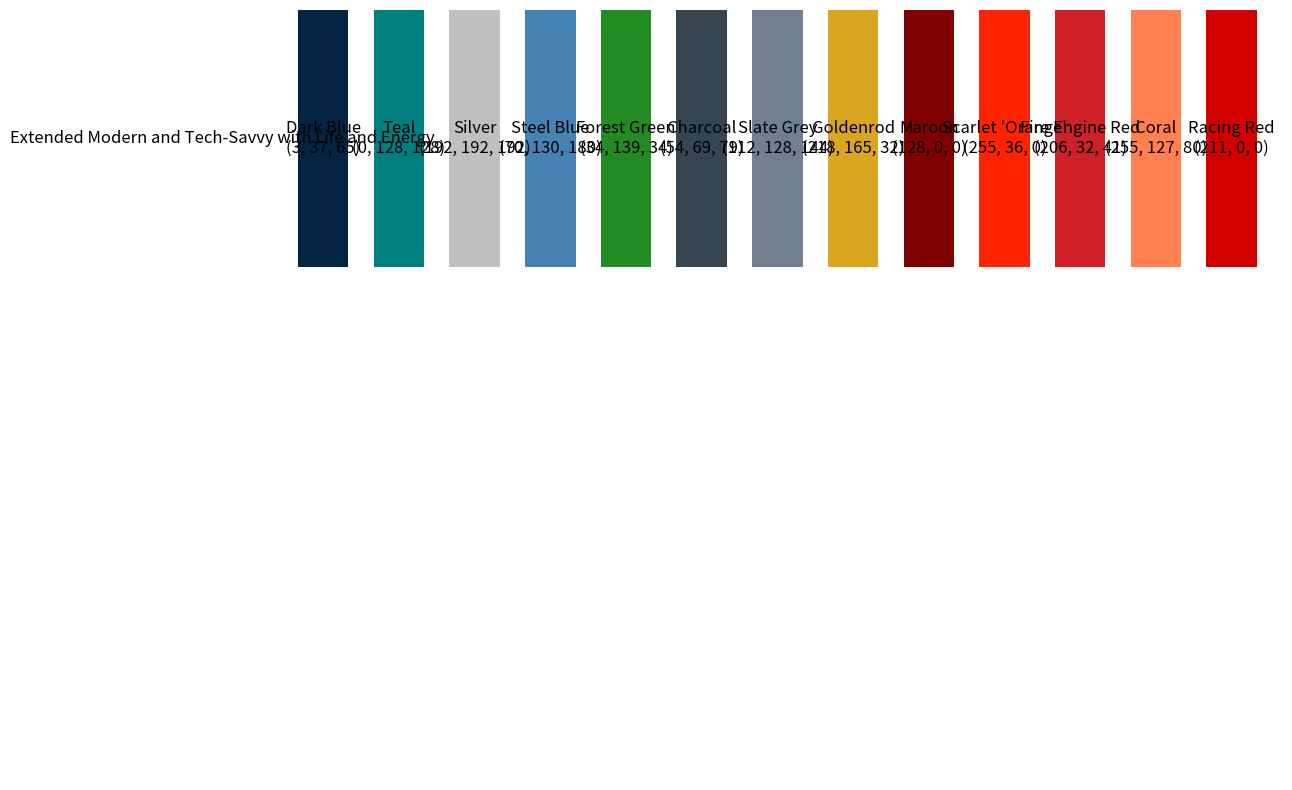

Generate this figure with matplotlib:
import matplotlib.pyplot as plt
import matplotlib.patches as patches

# Replaceable dictionary for color palettes
# Replaceable dictionary for color palettes
palettes = {
    'Extended Modern and Tech-Savvy with Life and Energy': [
        ("Dark Blue", (3, 37, 65)),
        ("Teal", (0, 128, 128)),
        ("Silver", (192, 192, 192)),
        ("Steel Blue", (70, 130, 180)),
        ("Forest Green", (34, 139, 34)),
        ("Charcoal", (54, 69, 79)),
        ("Slate Grey", (112, 128, 144)),
        ("Goldenrod", (218, 165, 32)),
        ('Maroon', (128, 0, 0)),
        ("Scarlet 'Orange'", (255, 36, 0)),
        ("Fire Engine Red", (206, 32, 41)),
        ("Coral", (255, 127, 80)),
        ("Racing Red", (211, 0, 0))]
}



# Initialize the plot
fig, ax = plt.subplots(figsize=(14, 10))

# Initialize variables for layout
row_height = 1
row_start = 0

# Loop through each palette and plot the color boxes
for palette_name, colors in palettes.items():
    col_start = 0
    for color_name, rgb in colors:
        # Create a rectangle (color box)
        rect = patches.Rectangle((col_start, row_start), 1, row_height, linewidth=1, edgecolor='none',
                                 facecolor=[x / 255.0 for x in rgb])

        # Add the rectangle to the plot
        ax.add_patch(rect)

        # Annotate the color box with the color name and RGB values
        text = f"{color_name}\n{rgb}"
        plt.text(col_start + 0.5, row_start + 0.5, text, ha='center', va='center', fontsize=12)

        col_start += 1.5  # Move to the next column position

    # Annotate the row with the palette name
    plt.text(-1.5, row_start + 0.5, palette_name, ha='center', va='center', fontsize=12)

    row_start -= 2  # Move to the next row position

# Set axis properties and show the plot
ax.set_xlim(-2, len(max(palettes.values(), key=len)) * 1.5)
ax.set_ylim(-2 * len(palettes), 1)
ax.axis('off')
plt.show()
